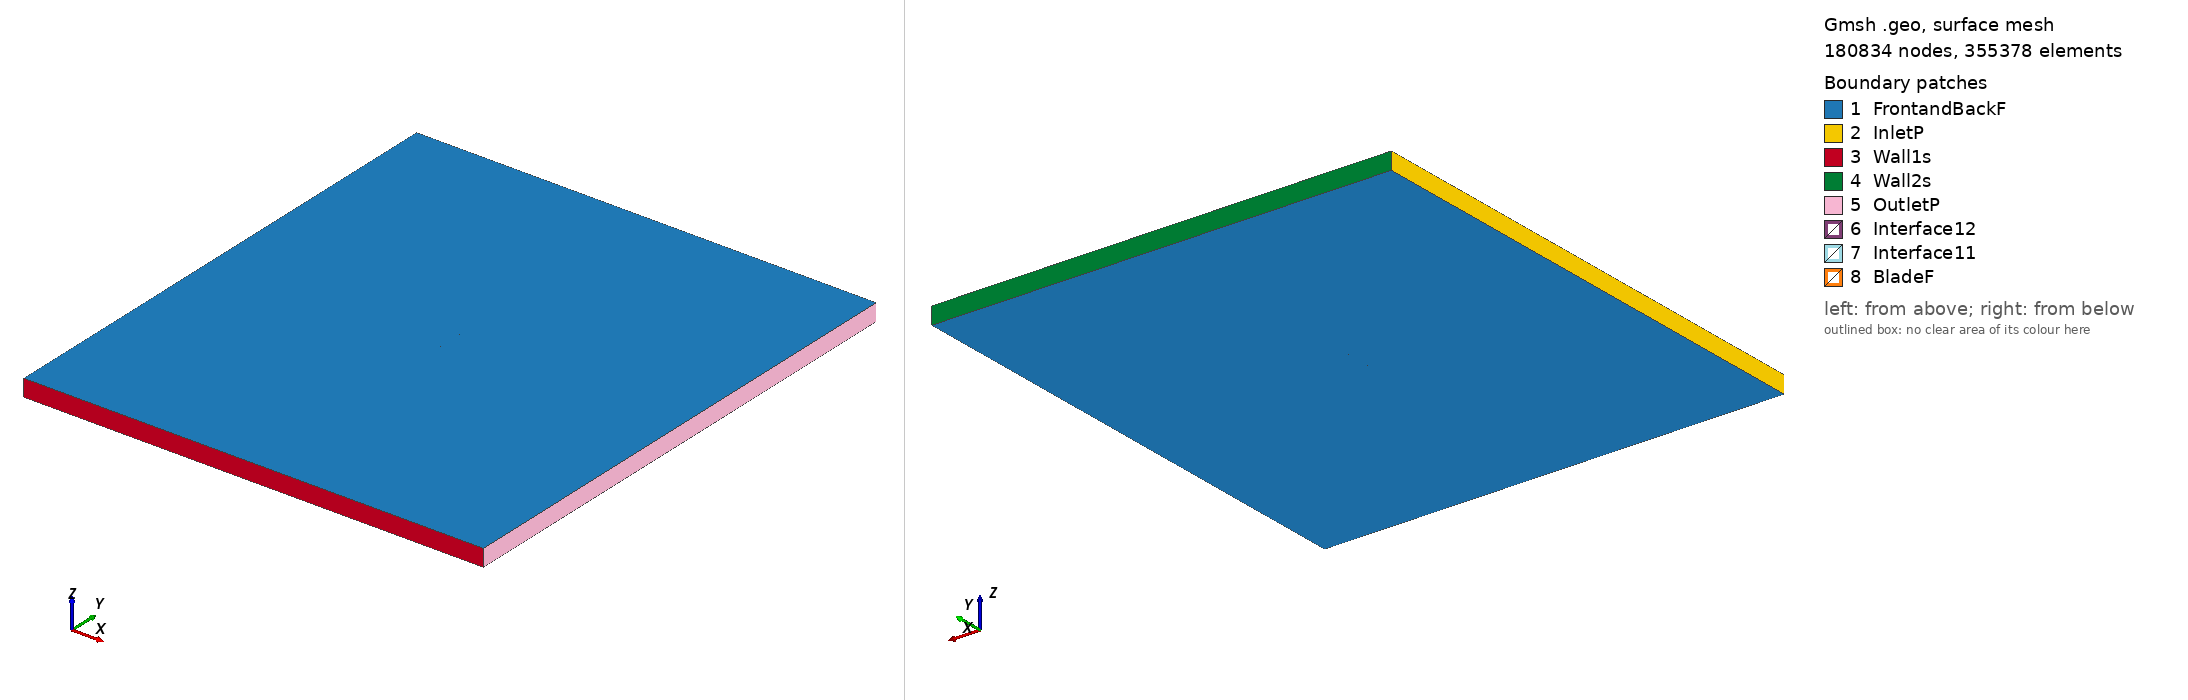

Gmsh geometry script, surface-meshed: 180834 nodes, 355378 surface elements. Boundary patches (legend numbers): 1 FrontandBackF, 2 InletP, 3 Wall1s, 4 Wall2s, 5 OutletP, 6 Interface12, 7 Interface11, 8 BladeF. Left view from above one corner, right view from below the opposite corner. Legend entries are the model's physical surfaces. The drawing asked Gmsh for element sizes between 1% and 20% of the model's largest extent; the script's own settings can give other sizes.

=== nacam6_tsr_3.7792_aoa_9.4639.geo (drawn) ===
SetFactory("OpenCASCADE");

Point(1) = {0.074043, 0.719330, 0, 1.0};
Point(2) = {0.066798, 0.721480, 0, 1.0};
Point(3) = {0.059566, 0.723705, 0, 1.0};
Point(4) = {0.045142, 0.728405, 0, 1.0};
Point(5) = {0.030721, 0.733121, 0, 1.0};
Point(6) = {0.016283, 0.737732, 0, 1.0};
Point(7) = {0.001791, 0.742019, 0, 1.0};
Point(8) = {-0.012810, 0.745654, 0, 1.0};
Point(9) = {-0.027564, 0.748372, 0, 1.0};
Point(10) = {-0.035014, 0.749294, 0, 1.0};
Point(11) = {-0.042525, 0.749847, 0, 1.0};
Point(12) = {-0.050103, 0.750000, 0, 1.0};
Point(13) = {-0.057775, 0.749591, 0, 1.0};
Point(14) = {-0.061664, 0.749068, 0, 1.0};
Point(15) = {-0.065587, 0.748338, 0, 1.0};
Point(16) = {-0.069587, 0.747150, 0, 1.0};
Point(17) = {-0.071644, 0.746215, 0, 1.0};
Point(18) = {-0.073979, 0.743609, 0, 1.0};
Point(19) = {-0.072564, 0.740696, 0, 1.0};
Point(20) = {-0.070823, 0.739737, 0, 1.0};
Point(21) = {-0.067255, 0.738336, 0, 1.0};
Point(22) = {-0.063630, 0.737276, 0, 1.0};
Point(23) = {-0.059982, 0.736349, 0, 1.0};
Point(24) = {-0.052641, 0.734775, 0, 1.0};
Point(25) = {-0.045280, 0.733320, 0, 1.0};
Point(26) = {-0.037905, 0.731954, 0, 1.0};
Point(27) = {-0.030526, 0.730602, 0, 1.0};
Point(28) = {-0.015758, 0.727973, 0, 1.0};
Point(29) = {-0.000972, 0.725447, 0, 1.0};
Point(30) = {0.013854, 0.723158, 0, 1.0};
Point(31) = {0.028733, 0.721195, 0, 1.0};
Point(32) = {0.043690, 0.719690, 0, 1.0};
Point(33) = {0.058747, 0.718792, 0, 1.0};
Point(34) = {0.066315, 0.718580, 0, 1.0};
Point(35) = {-0.074043, -0.719330, 0, 1.0};
Point(36) = {-0.066798, -0.721480, 0, 1.0};
Point(37) = {-0.059566, -0.723705, 0, 1.0};
Point(38) = {-0.045142, -0.728405, 0, 1.0};
Point(39) = {-0.030721, -0.733121, 0, 1.0};
Point(40) = {-0.016283, -0.737732, 0, 1.0};
Point(41) = {-0.001791, -0.742019, 0, 1.0};
Point(42) = {0.012810, -0.745654, 0, 1.0};
Point(43) = {0.027564, -0.748372, 0, 1.0};
Point(44) = {0.035014, -0.749294, 0, 1.0};
Point(45) = {0.042525, -0.749847, 0, 1.0};
Point(46) = {0.050103, -0.750000, 0, 1.0};
Point(47) = {0.057775, -0.749591, 0, 1.0};
Point(48) = {0.061664, -0.749068, 0, 1.0};
Point(49) = {0.065587, -0.748338, 0, 1.0};
Point(50) = {0.069587, -0.747150, 0, 1.0};
Point(51) = {0.071644, -0.746215, 0, 1.0};
Point(52) = {0.073979, -0.743609, 0, 1.0};
Point(53) = {0.072564, -0.740696, 0, 1.0};
Point(54) = {0.070823, -0.739737, 0, 1.0};
Point(55) = {0.067255, -0.738336, 0, 1.0};
Point(56) = {0.063630, -0.737276, 0, 1.0};
Point(57) = {0.059982, -0.736349, 0, 1.0};
Point(58) = {0.052641, -0.734775, 0, 1.0};
Point(59) = {0.045280, -0.733320, 0, 1.0};
Point(60) = {0.037905, -0.731954, 0, 1.0};
Point(61) = {0.030526, -0.730602, 0, 1.0};
Point(62) = {0.015758, -0.727973, 0, 1.0};
Point(63) = {0.000972, -0.725447, 0, 1.0};
Point(64) = {-0.013854, -0.723158, 0, 1.0};
Point(65) = {-0.028733, -0.721195, 0, 1.0};
Point(66) = {-0.043690, -0.719690, 0, 1.0};
Point(67) = {-0.058747, -0.718792, 0, 1.0};
Point(68) = {-0.066315, -0.718580, 0, 1.0};

// Lines: first blade (splines 1-4)
Spline(1) = {1:9};
Spline(2) = {9:26};
Spline(3) = {26:34};
Spline(4) = {34,1};

// Lines: second blade (splines 5-8)
Spline(5) = {35:43};
Spline(6) = {43:60};
Spline(7) = {60:68};
Spline(8) = {68,35};

// Outer domain (points 20001-4 and lines)
Point(69) = {-13.50000000, -15.00000000, 0, 1.0};
Point(70) = {-13.50000000, 15.00000000, 0, 1.0};
Point(71) = {13.50000000, 15.00000000, 0, 1.0};
Point(72) = {13.50000000, -15.00000000, 0, 1.0};
Line(11) = {69, 70};
Line(12) = {70, 71};
Line(13) = {71, 72};
Line(14) = {69, 72};

// Interface (between moving and stationary domain) (circles)
Circle(9) = {0, 0, 0, 0.80000000, 0, 2*Pi};
Circle(10) = {0, 0, 0, 0.80000000, 0, 2*Pi};

// Loops collect Lines/Splines/etc (blade1, blade2, domain, first circle)
Line Loop(1) = {1:4};
Line Loop(2) = {5:8};
Line Loop(3) = {11,12,13,-14};
Line Loop(4) = {9};

// BooleanDifference cuts out the circle/interface from the domain
Plane Surface(1) = {3};
Plane Surface(2) = {4};
BooleanDifference{ Surface{1}; Delete;}{ Surface{2}; Delete;}

// This one cuts out the blades from the inner circle/interface
Line Loop(6) = {10};
Plane Surface(5) = {6};
Plane Surface(6) = {1};
Plane Surface(7) = {2};
BooleanDifference{ Surface{5}; Delete;}{ Surface{6,7}; Delete;}

// extrude to 3rd dimension
Extrude {0, 0, 1} {Surface{1}; Surface{5}; Layers{1}; Recombine;}

// Physical Surfaces are the named boundaries (patches)
Physical Surface("Interface11") = {12};
Physical Surface("Interface12") = {10};

// sides of domain
Physical Surface("InletP") = {6};
Physical Surface("OutletP") = {9};

// top and bottom of domain
Physical Surface("Wall1s") = {7};
Physical Surface("Wall2s") = {8};

// Check FrontandBackF by ensuring there is nothing in the 3rd dimension
Physical Surface("FrontandBackF") = {1,11,5,21};
Physical Surface("BladeF") = {13:20};
Physical Volume("Turbine") = {2};
Physical Volume("Farfield") = {1};

// settings for airfoil boundary layer
Field[1] = BoundaryLayer;
Field[1].EdgesList = {1:8};
Field[1].hwall_n = 1e-3;
Field[1].thickness = 1.5e-2;
Field[1].ratio = 1.05;
Field[1].Quads = 1;
BoundaryLayer Field = 1;

// control points for mesh (blade and interface)
// floor((arc length / 1.5mm)/ 6) -> Transfinite Line
Transfinite Line {1,2,3,5,6,7} = 33 Using Progression 1;
Transfinite Line {4,8} = 1 Using Progression 1;
Transfinite Line {9, 15} = 800 Using Progression 1;

// For more information on gmsh syntax, visit http://gmsh.info/doc/texinfo/gmsh.html
